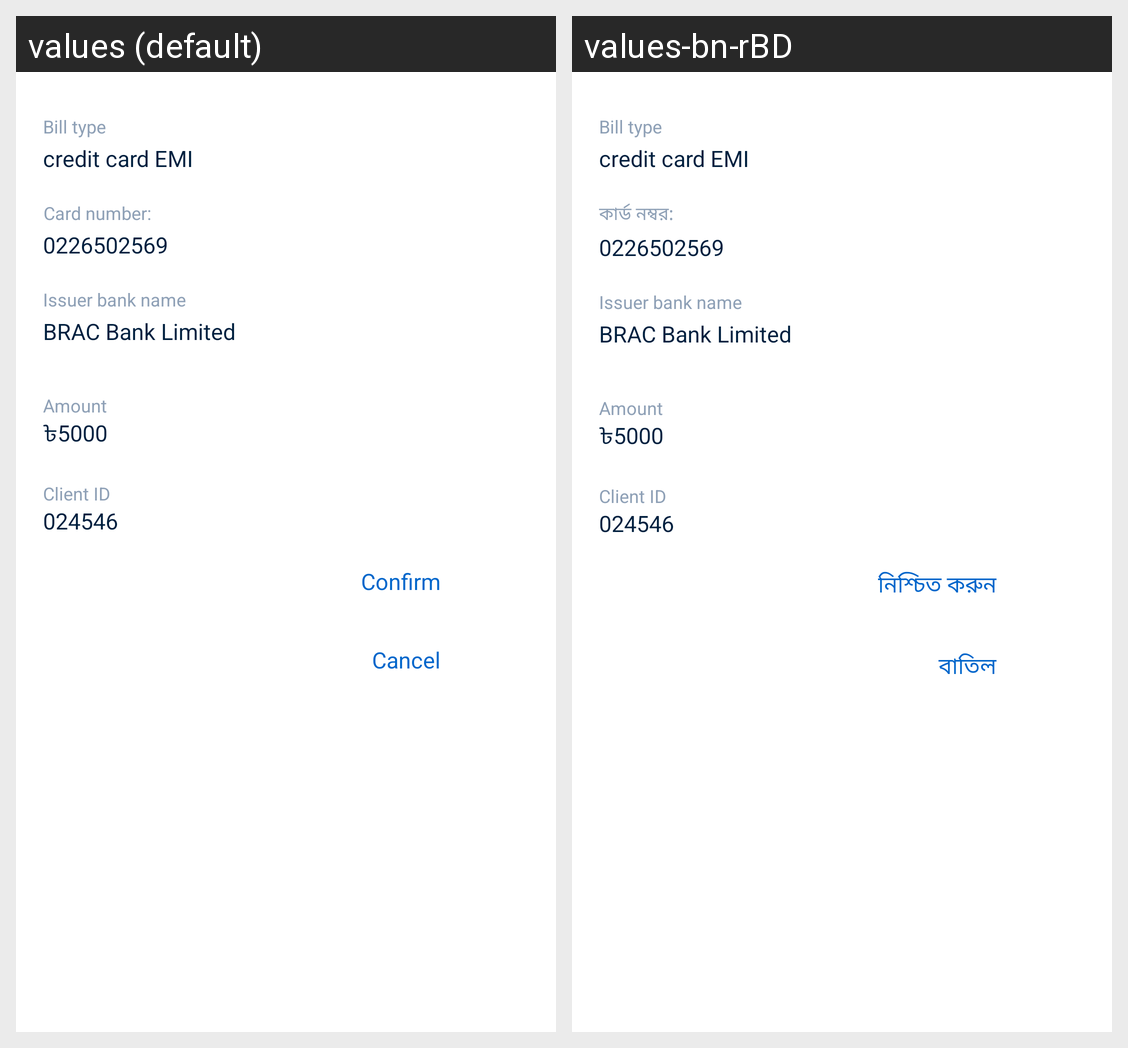

Translations of the strings shown on this Android screen, per locale in the grid:
Android screen res/layout/card_emi_confirm_dialog.xml rendered under 2 locales, left to right: values (default), values-bn-rBD. Device: Nexus 5 (rendered at 1080×1920; each locale shown at half size, 540×960, under a caption strip naming it); theme FullScreen.
Strings drawn on this screen, with the default value and each locale's value (text and hints the layout hard-codes, and strings that could not be matched under every locale, appear in the picture but are not listed):

card_number
  values: Card number:
  values-bn-rBD: কার্ড নম্বর:

amount
  values: Amount
  values-bn-rBD: Amount  [not translated; the default value is used]

confirm
  values: Confirm
  values-bn-rBD: নিশ্চিত করুন

cancel
  values: Cancel
  values-bn-rBD: বাতিল
